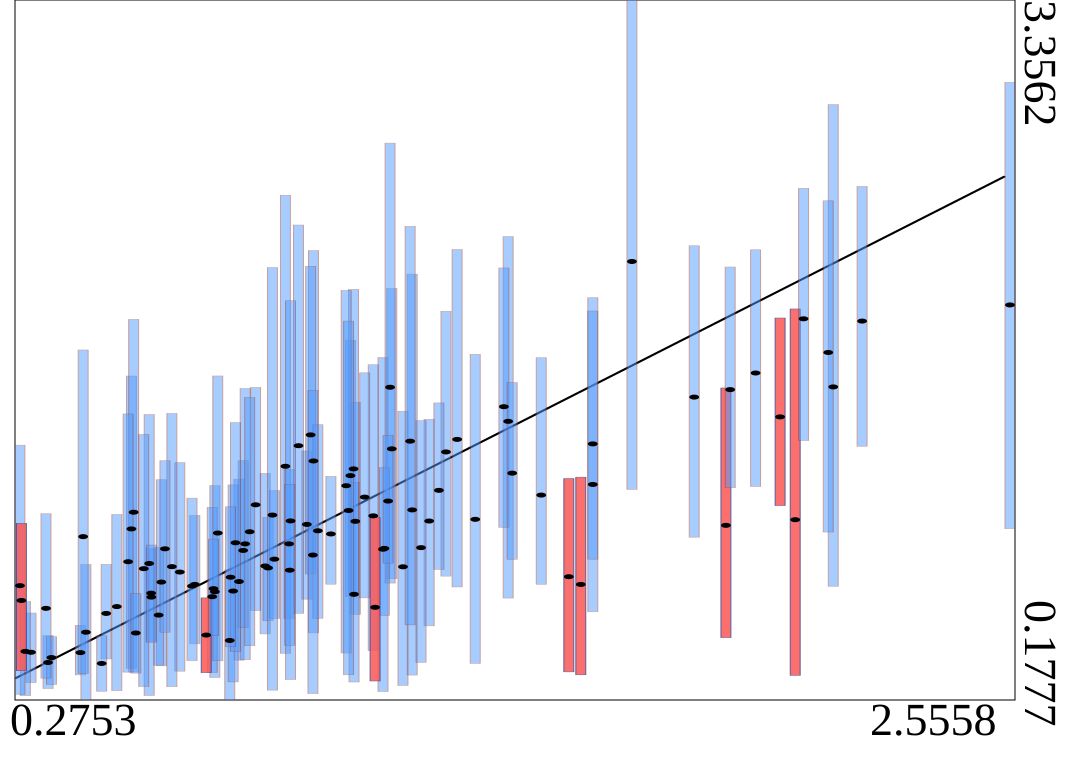

The data file committed next to this chart (first rows):
truth	estimates	95HPDlow	95HPDup
0.9361	0.975	0.6356	1.309
1.282	1.361	0.6908	2.223
1.567	0.7024	0.2921	1.189
1.595	1.157	0.5782	2.005
0.3007	0.3944	0.2565	0.5728
2.556	1.972	0.9555	2.982
0.4985	0.6018	0.2201	1.02
0.7243	0.6693	0.2798	1.152
0.7183	0.6467	0.3028	1.052
0.6781	0.7026	0.4327	1.016
0.2877	0.3985	0.1972	0.6252
2.026	1.463	1.061	1.912
0.8402	0.7862	0.4778	1.207
2.061	0.9963	0.2896	1.953
0.7799	0.7156	0.3585	1.181
0.34	0.3479	0.2296	0.4708
1.54	0.7376	0.3055	1.183
0.4739	0.5708	0.3639	0.7938
0.9169	1.332	0.5711	2.334
1.112	0.8623	0.2161	1.733
0.4146	0.3929	0.2917	0.5168
0.3479	0.3704	0.2485	0.4655
0.9916	0.9316	0.7035	1.193
2.149	1.599	0.6941	2.881
1.4	1.443	0.6405	2.282
0.601	0.7131	0.3329	1.178
1.39	1.51	0.9618	2.139
1.257	1.304	0.7401	1.943
0.9514	1.263	0.4824	2.219
0.9449	1.381	0.7499	2.147
0.5774	0.6628	0.4447	0.8653
1.179	1.041	0.2908	2.111
0.5321	0.9545	0.3203	1.649
0.8868	1.239	0.3898	2.47
1.902	0.9707	0.4609	1.595
0.7941	0.8866	0.3606	1.592
1.158	0.7825	0.2437	1.489
1.218	0.9903	0.5144	1.453
1.97	1.662	1.147	2.222
1.199	0.8695	0.3485	1.446
0.8954	0.8866	0.5481	1.225
1.828	1.553	0.9169	2.24
0.5948	0.5631	0.3355	0.8696
1.911	1.587	1.141	2.144
0.7895	0.8568	0.5056	1.264
0.6717	0.6949	0.3564	1.094
0.7044	0.4725	0.3018	0.6413
1.476	1.108	0.703	1.732
0.2753	0.6969	0.203	1.335
1.24	1.13	0.7706	1.527
0.6436	0.7586	0.3086	1.255
0.5372	1.03	0.3048	1.906
0.4273	0.4854	0.178	0.7929
0.7586	0.448	0.1777	0.7681
0.573	0.7975	0.1982	1.474
1.037	1.197	0.6465	1.811
1.132	1.318	0.7283	2.046
0.8469	0.7774	0.538	1.006
1.048	0.989	0.5665	1.53
0.8182	1.064	0.5834	1.597
... 40 more rows
